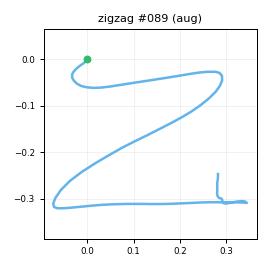

Source data for this figure (header and first rows):
t_s, ax, ay, az, gx, gy, gz, seq
0.00000, -0.7044, 0.04724, 0.6457, -0.1764, 3.641, -2.812, 0
0.01000, -0.7194, 0.03010, 0.6572, -1.196, 3.362, -2.947, 1
0.02100, -0.7066, 0.04430, 0.6517, -0.9986, 3.757, -2.821, 2
0.03000, -0.7009, 0.06672, 0.6511, -0.5357, 3.246, -2.459, 3
0.04000, -0.6946, 0.07220, 0.6495, -1.024, 4.854, -1.878, 4
0.05000, -0.6877, 0.08886, 0.6259, -2.123, 4.197, -1.463, 5
0.06000, -0.6841, 0.1052, 0.6381, -3.79, 4.356, -1.364, 6
0.07000, -0.6527, 0.1232, 0.6626, -4.902, 3.874, -1.435, 7
0.08000, -0.614, 0.1478, 0.6616, -6.561, 5.186, -1.823, 8
0.09000, -0.6091, 0.1962, 0.6784, -8.536, 7.484, -3.913, 9
0.1, -0.5971, 0.182, 0.7139, -12.23, 10.07, -5.166, 10
0.11, -0.5874, 0.162, 0.7023, -18.03, 13.62, -5.376, 11
0.12, -0.6002, 0.1132, 0.7318, -24.51, 17.79, -3.507, 12
0.13, -0.5895, 0.00981, 0.7568, -30.92, 21.48, -0.3114, 13
0.14, -0.5859, -0.1094, 0.7565, -36.52, 27.49, 4.567, 14
0.151, -0.6073, -0.2593, 0.727, -41.02, 32.18, 7.406, 15
0.16, -0.654, -0.4189, 0.6851, -40.81, 38.84, 4.641, 16
0.17, -0.6935, -0.6723, 0.6468, -35.6, 43.5, -4.466, 17
0.18, -0.7298, -0.9815, 0.6278, -24.45, 47.91, -17.81, 18
0.191, -0.8053, -1.314, 0.6051, 0.6383, 55.21, -28.07, 19
0.2, -0.9722, -1.578, 0.5237, 33.85, 61.74, -33.4, 20
0.21, -1.162, -1.781, 0.426, 60.44, 59.54, -35.41, 21
0.22, -1.267, -1.799, 0.4102, 78.8, 44.27, -30.4, 22
0.23, -1.319, -1.652, 0.3932, 111.2, 27.36, -11.5, 23
0.24, -1.313, -1.441, 0.3339, 135.3, 11.86, 12.96, 24
0.25, -1.152, -1.202, 0.334, 152.3, -6.287, 35.41, 25
0.26, -0.9377, -1.016, 0.3302, 169.6, -20.04, 48.02, 26
0.27, -0.7673, -0.8168, 0.3251, 187, -29.57, 51.78, 27
0.28, -0.6512, -0.5837, 0.2806, 204.9, -32.42, 48.8, 28
0.29, -0.5745, -0.3343, 0.212, 220.4, -33.48, 41.23, 29
0.3, -0.4829, -0.04591, 0.1678, 231.9, -35.51, 34.37, 30
0.31, -0.3427, 0.2528, 0.09594, 236.2, -36.78, 32.28, 31
0.321, -0.218, 0.5971, 0.04187, 231.6, -36.97, 35.99, 32
0.33, -0.04494, 1.09, 0.02357, 215.5, -36.56, 46.36, 33
0.34, 0.1627, 1.619, 0.05370, 197.7, -30.23, 61.29, 34
0.35, 0.2924, 2.133, 0.1348, 170.6, -15.43, 73.99, 35
0.361, 0.387, 2.573, 0.1463, 132.5, 0.5545, 74.68, 36
0.37, 0.4329, 2.961, 0.1486, 89.85, 24.32, 61.51, 37
0.38, 0.3484, 3.111, 0.07874, 47.16, 55.92, 35.15, 38
0.39, 0.1795, 3.094, -0.09642, 3.729, 85.55, 4.303, 39
0.4, 0.01789, 2.913, -0.2612, -40.57, 105.3, -23.85, 40
0.41, -0.1212, 2.569, -0.3745, -85.93, 119.9, -43.96, 41
0.42, -0.286, 2.196, -0.4623, -129.6, 127.8, -56.07, 42
0.43, -0.4028, 1.87, -0.5575, -159.4, 129.7, -61.23, 43
0.44, -0.4122, 1.567, -0.5827, -182.3, 125.8, -68.06, 44
0.45, -0.348, 1.311, -0.561, -196, 117.3, -76.58, 45
0.46, -0.2325, 1.105, -0.4431, -206.1, 110.9, -86.74, 46
0.47, -0.1859, 0.9462, -0.3319, -214.3, 109.9, -98.06, 47
0.48, -0.1863, 0.7426, -0.2535, -224.8, 114.1, -106.2, 48
0.491, -0.1824, 0.5139, -0.1176, -241.1, 117.6, -109.1, 49
0.5, -0.3434, 0.1489, -0.06055, -256.5, 130, -101.2, 50
0.51, -0.622, -0.5019, -0.1155, -264.8, 150.3, -85.57, 51
0.52, -0.786, -1.245, -0.1652, -270.1, 159.3, -73.84, 52
0.53, -1.063, -2.033, -0.1709, -258.9, 166.9, -62.12, 53
0.54, -1.44, -2.736, -0.1692, -230, 174.7, -52.28, 54
0.55, -1.946, -3.552, -0.1544, -172.5, 172.6, -39.15, 55
0.56, -2.377, -3.869, -0.08706, -105.5, 153.2, -23.92, 56
0.57, -2.569, -3.56, -0.00413, -44.35, 111.2, -1.108, 57
0.58, -2.458, -2.997, 0.1222, 15.98, 65.45, 15.38, 58
0.59, -2.11, -2.428, 0.232, 65.69, 26.27, 19.66, 59
... 64 more rows
